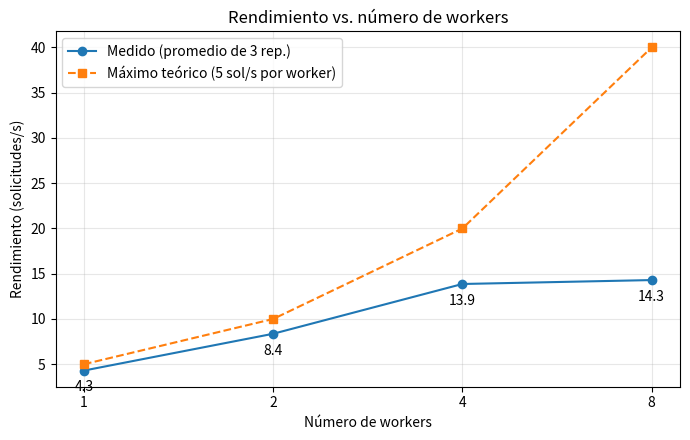

Generate this figure with matplotlib:
import matplotlib.pyplot as plt

workers  = [1, 2, 4, 8]
reps     = [[4.3, 4.3, 4.3], [8.3, 8.4, 8.4], [13.8, 13.9, 13.9], [13.7, 15.5, 13.7]]
promedio = [sum(r) / len(r) for r in reps]
teorico  = [5, 10, 20, 40]

plt.figure(figsize=(7, 4.5))
plt.plot(workers, promedio, "o-", label="Medido (promedio de 3 rep.)")
plt.plot(workers, teorico, "s--", label="Máximo teórico (5 sol/s por worker)")
for w, p in zip(workers, promedio):
    plt.annotate(f"{p:.1f}", (w, p), textcoords="offset points", xytext=(0, -15), ha="center")
plt.xscale("log", base=2)
plt.xticks(workers, workers)
plt.xlabel("Número de workers")
plt.ylabel("Rendimiento (solicitudes/s)")
plt.title("Rendimiento vs. número de workers")
plt.grid(True, alpha=0.3)
plt.legend()
plt.tight_layout()
plt.savefig("rendimiento.png", dpi=150)
plt.show()
